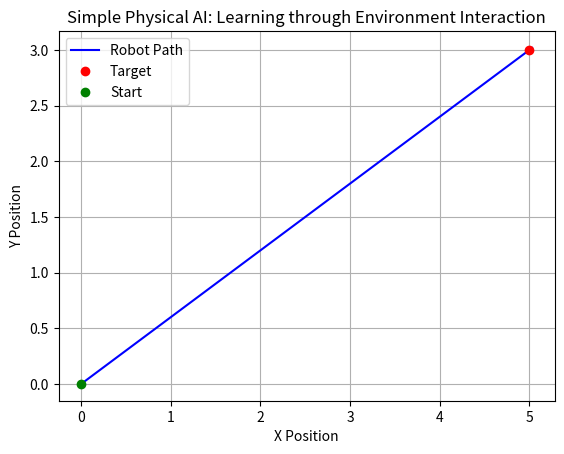

The script that saved this image:
"""
Example: Basic Physical AI Concept
This code demonstrates a simple physical AI concept where a robot learns
through interaction with its environment.
"""

import numpy as np
import matplotlib.pyplot as plt

class SimplePhysicalAI:
    def __init__(self):
        self.position = np.array([0.0, 0.0])
        self.velocity = np.array([0.0, 0.0])
        self.environment_forces = np.array([0.0, 0.0])

    def sense_environment(self, target_pos):
        """Sense the environment and calculate forces"""
        # Calculate attractive force to target
        attraction = (target_pos - self.position) * 0.1

        # Add some environmental resistance
        resistance = -self.velocity * 0.05

        self.environment_forces = attraction + resistance

    def update_motion(self):
        """Update position based on forces"""
        # Simple physics integration
        acceleration = self.environment_forces
        self.velocity += acceleration * 0.1
        self.position += self.velocity * 0.1

    def learn_from_interaction(self, target_pos):
        """Learn from interaction with environment"""
        # This is a simplified learning mechanism
        # In a real system, this would update internal models
        error = np.linalg.norm(target_pos - self.position)
        return error

def main():
    robot = SimplePhysicalAI()
    target = np.array([5.0, 3.0])

    positions = []
    for step in range(100):
        robot.sense_environment(target)
        robot.update_motion()
        error = robot.learn_from_interaction(target)
        positions.append(robot.position.copy())

        if error < 0.1:  # Close enough to target
            print(f"Target reached at step {step}")
            break

    # Plot the path
    positions = np.array(positions)
    plt.plot(positions[:, 0], positions[:, 1], 'b-', label='Robot Path')
    plt.plot(target[0], target[1], 'ro', label='Target')
    plt.plot(0, 0, 'go', label='Start')
    plt.legend()
    plt.title('Simple Physical AI: Learning through Environment Interaction')
    plt.xlabel('X Position')
    plt.ylabel('Y Position')
    plt.grid(True)
    plt.show()

if __name__ == "__main__":
    main()